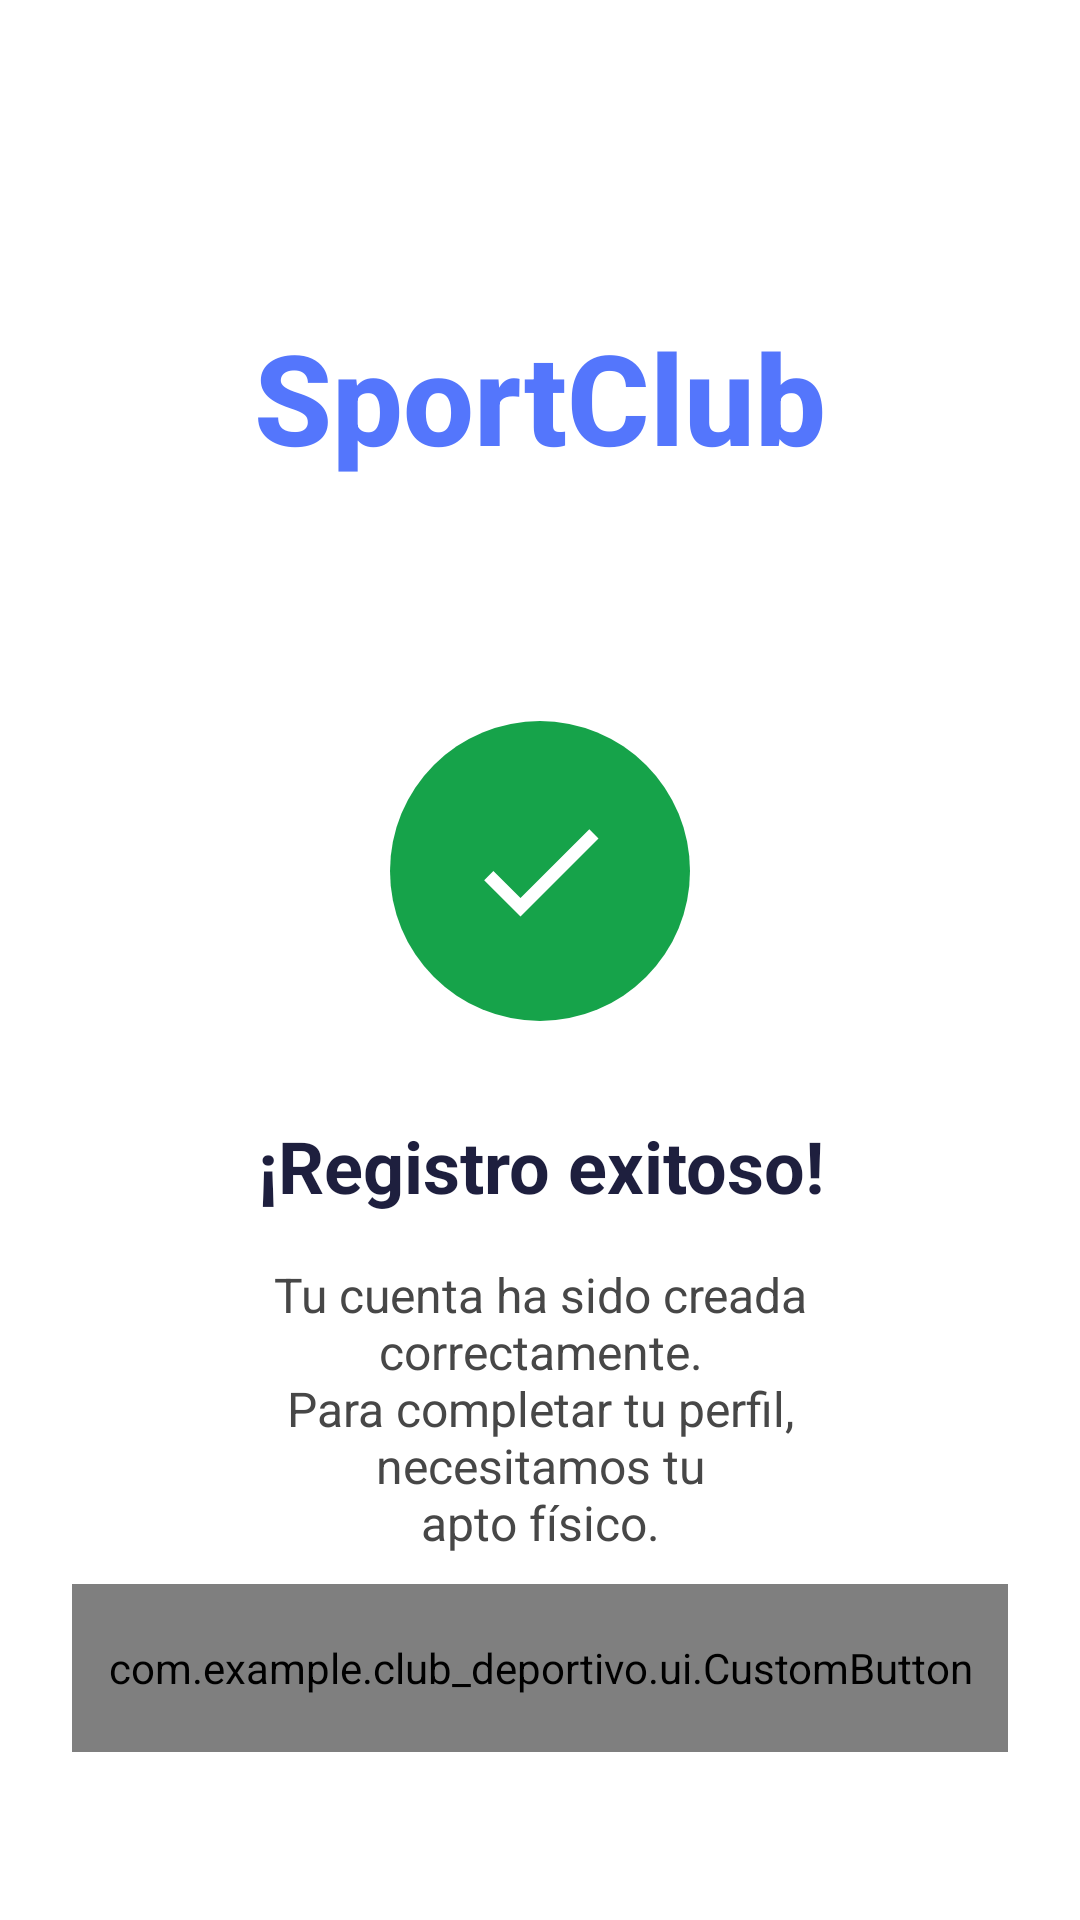

The Android layout XML behind this screen, and the referenced resources:
<!-- AndroidManifest.xml: application theme Theme.Clubdeportivo -->
<!-- res/layout/activity_successful_registration.xml -->
<?xml version="1.0" encoding="utf-8"?>
<androidx.constraintlayout.widget.ConstraintLayout
    xmlns:android="http://schemas.android.com/apk/res/android"
    xmlns:app="http://schemas.android.com/apk/res-auto"
    xmlns:tools="http://schemas.android.com/tools"
    android:layout_width="match_parent"
    android:layout_height="match_parent"
    android:background="@android:color/white"
    android:padding="24dp"
    tools:context=".activities.SuccessfulRegistrationActivity">

    <TextView
        android:id="@+id/titleText"
        android:layout_width="wrap_content"
        android:layout_height="wrap_content"
        android:text="@string/sport_club"
        android:textColor="@color/primary_main"
        android:textSize="42sp"
        android:textStyle="bold"
        android:fontFamily="sans-serif-medium"
        android:layout_marginTop="80dp"
        app:layout_constraintStart_toStartOf="parent"
        app:layout_constraintEnd_toEndOf="parent"
        app:layout_constraintTop_toTopOf="parent" />

    <View
        android:id="@+id/successIcon"
        android:layout_width="100dp"
        android:layout_height="100dp"
        android:layout_marginTop="80dp"
        android:background="@drawable/circle_background_success"
        app:layout_constraintStart_toStartOf="parent"
        app:layout_constraintEnd_toEndOf="parent"
        app:layout_constraintTop_toBottomOf="@+id/titleText" />

    <ImageView
        android:id="@+id/checkIcon"
        android:layout_width="52dp"
        android:layout_height="52dp"
        android:src="@drawable/icon_check"
        android:contentDescription="@string/successful_registration_success_checkmark"
        app:layout_constraintStart_toStartOf="@+id/successIcon"
        app:layout_constraintEnd_toEndOf="@+id/successIcon"
        app:layout_constraintTop_toTopOf="@+id/successIcon"
        app:layout_constraintBottom_toBottomOf="@+id/successIcon" />

    <TextView
        android:id="@+id/successTitle"
        android:layout_width="0dp"
        android:layout_height="wrap_content"
        android:text="@string/successful_registration_title"
        android:textColor="@color/primary_darkest"
        android:textSize="24sp"
        android:textStyle="bold"
        android:textAlignment="center"
        android:layout_marginTop="32dp"
        app:layout_constraintStart_toStartOf="parent"
        app:layout_constraintEnd_toEndOf="parent"
        app:layout_constraintTop_toBottomOf="@+id/successIcon" />

    <TextView
        android:id="@+id/successMessage"
        android:layout_width="0dp"
        android:layout_height="wrap_content"
        android:text="@string/successful_registration_message"
        android:textColor="@color/neutral_main"
        android:textSize="16sp"
        android:textAlignment="center"
        android:layout_marginTop="16dp"
        android:layout_marginStart="32dp"
        android:layout_marginEnd="32dp"
        app:layout_constraintStart_toStartOf="parent"
        app:layout_constraintEnd_toEndOf="parent"
        app:layout_constraintTop_toBottomOf="@+id/successTitle" />

    <com.example.club_deportivo.ui.CustomButton
        android:id="@+id/continueButton"
        android:layout_width="0dp"
        android:layout_height="56dp"
        app:buttonText="@string/continue_button"
        android:layout_marginTop="48dp"
        android:layout_marginBottom="32dp"
        app:layout_constraintStart_toStartOf="parent"
        app:layout_constraintEnd_toEndOf="parent"
        app:layout_constraintBottom_toBottomOf="parent" />

</androidx.constraintlayout.widget.ConstraintLayout>
<!-- resources referenced by this layout -->
<resources>
  <color name="neutral_main">#474747</color>
  <color name="primary_darkest">#1E1F3E</color>
  <color name="primary_main">#5476FC</color>
  <!-- drawable circle_background_success (drawable) -->
  <?xml version="1.0" encoding="utf-8"?>
  
  
  <shape xmlns:android="http://schemas.android.com/apk/res/android"
      android:shape="oval">
      <solid android:color="@color/success_main" />
  </shape>
  <!-- drawable icon_check (drawable) -->
  <?xml version="1.0" encoding="utf-8"?>
  
  <vector xmlns:android="http://schemas.android.com/apk/res/android"
      android:width="24dp"
      android:height="24dp"
      android:viewportWidth="24"
      android:viewportHeight="24">
      <path
          android:fillColor="@color/white"
          android:pathData="M9,16.17L4.83,12l-1.42,1.41L9,19 21,7l-1.41,-1.41z" />
  </vector>
  <string name="continue_button">Continuar</string>
  <string name="sport_club">SportClub</string>
  <string name="successful_registration_message">Tu cuenta ha sido creada correctamente.\nPara completar tu perfil, necesitamos tu\napto físico.</string>
  <string name="successful_registration_success_checkmark">Success checkmark</string>
  <string name="successful_registration_title">¡Registro exitoso!</string>
  <style name="Theme.Clubdeportivo" parent="Base.Theme.Clubdeportivo" />
  <color name="success_main">#16A34A</color>
  <color name="white">#FFFFFFFF</color>
  <style name="Base.Theme.Clubdeportivo" parent="Theme.Material3.DayNight.NoActionBar">
      </style>
</resources>
